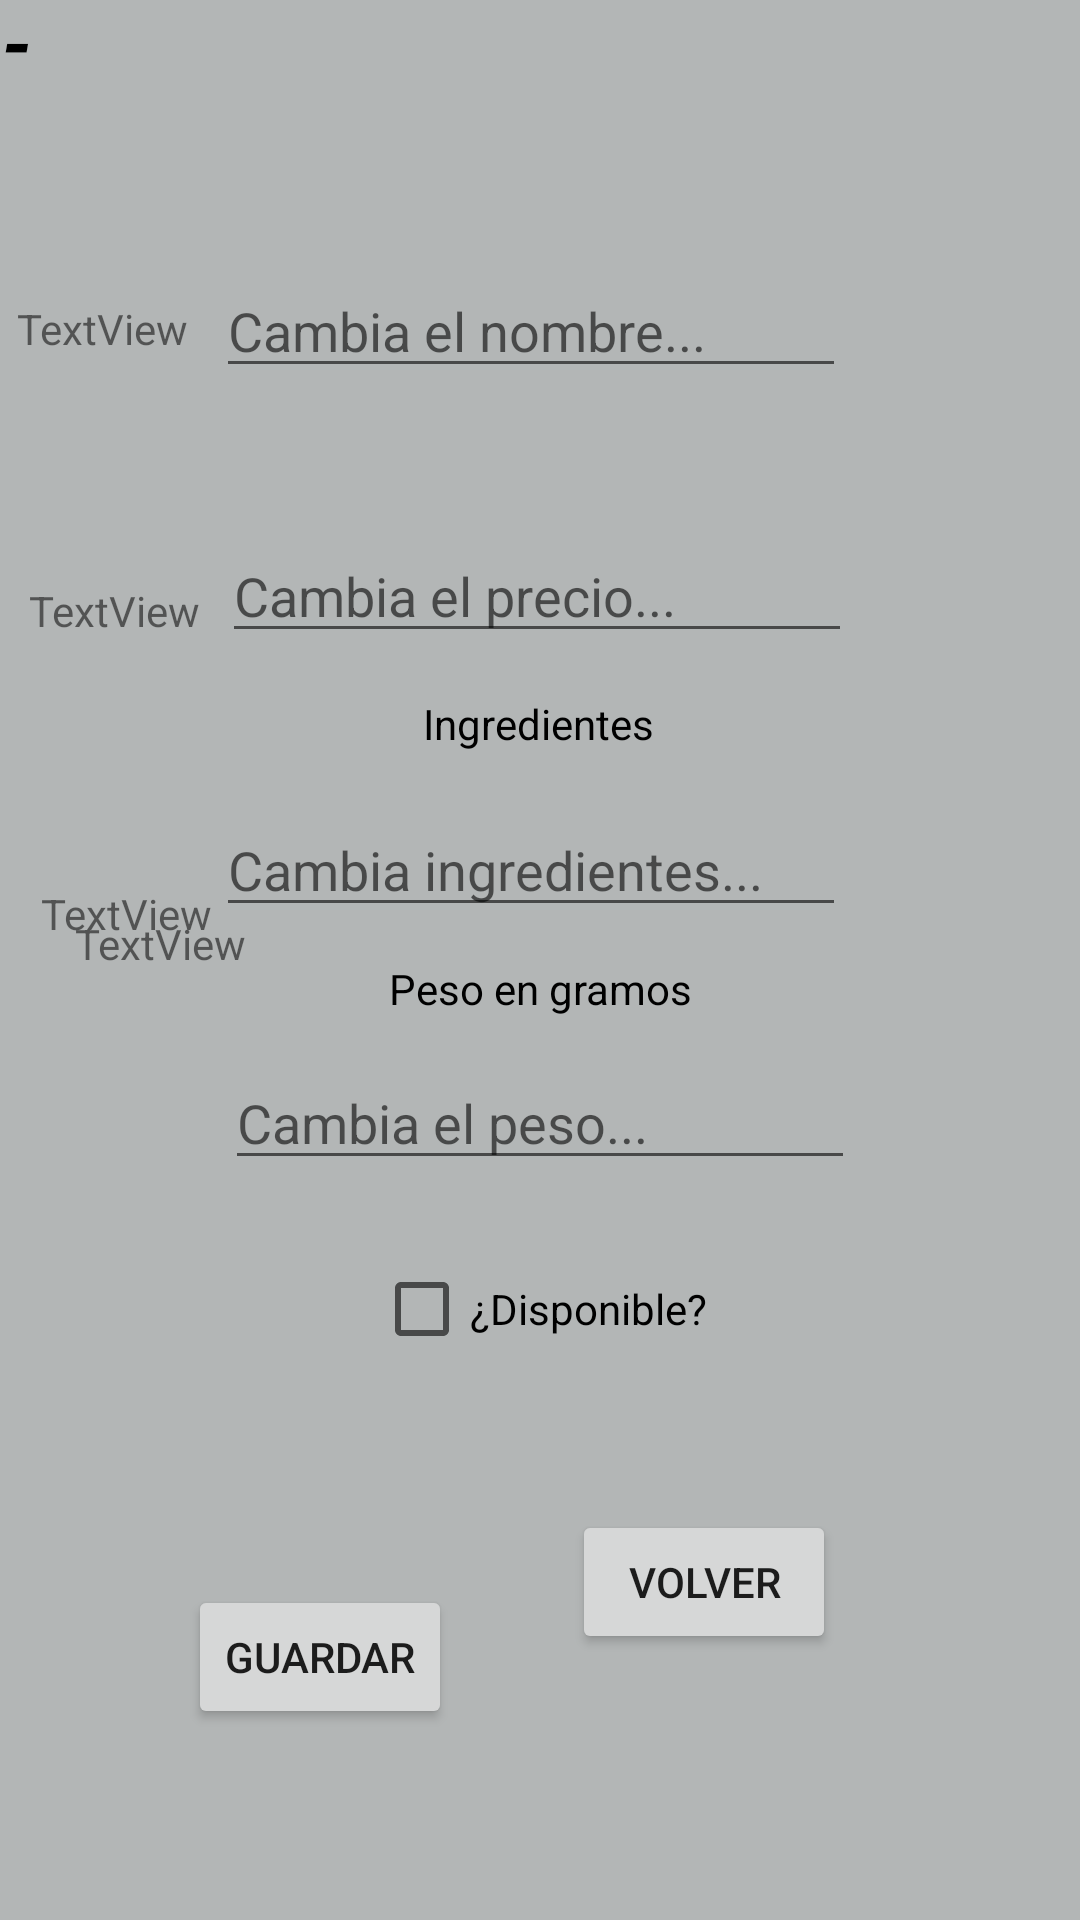

Produce the Android XML layout that renders to this screen, including the resource entries it uses.
<!-- AndroidManifest.xml: application theme Theme.AppCompat.Light.NoActionBar -->
<!-- res/layout/activity_ficha_producto.xml -->
<?xml version="1.0" encoding="utf-8"?>
<androidx.constraintlayout.widget.ConstraintLayout
    xmlns:android="http://schemas.android.com/apk/res/android"
    xmlns:app="http://schemas.android.com/apk/res-auto"
    xmlns:tools="http://schemas.android.com/tools"
    android:layout_width="match_parent"
    android:layout_height="match_parent"
    android:background="#B3B6B6"
    tools:context=".FichaProducto">

    <TextView
        android:id="@+id/tituloModificar"
        android:layout_width="wrap_content"
        android:layout_height="wrap_content"
        android:layout_marginStart="5dp"
        android:layout_marginTop="16dp"
        android:layout_marginEnd="4dp"
        android:layout_marginBottom="25dp"
        android:text="@string/modificarDatos"
        android:textColor="@color/black"
        android:textSize="26sp"
        android:textStyle="bold|italic"
        app:layout_constraintBottom_toTopOf="@+id/textViewModificarNombre"
        app:layout_constraintEnd_toEndOf="parent"
        app:layout_constraintStart_toStartOf="parent"
        app:layout_constraintTop_toTopOf="parent" />

    <TextView
        android:id="@+id/textViewModificarNombre"
        android:layout_width="wrap_content"
        android:layout_height="wrap_content"
        android:layout_marginStart="177dp"
        android:layout_marginEnd="184dp"
        android:layout_marginBottom="13dp"
        android:text="@string/nombreProducto"
        android:textColor="@color/black"
        app:layout_constraintBottom_toTopOf="@+id/editTextModificarNombre"
        app:layout_constraintEnd_toEndOf="parent"
        app:layout_constraintStart_toStartOf="parent"
        app:layout_constraintTop_toBottomOf="@+id/tituloModificar" />

    <EditText
        android:id="@+id/editTextModificarNombre"
        android:layout_width="wrap_content"
        android:layout_height="wrap_content"
        android:layout_marginStart="98dp"
        android:layout_marginEnd="104dp"
        android:layout_marginBottom="17dp"
        android:ems="10"
        android:hint="@string/hintModificarNombre"
        android:inputType="textPersonName"
        app:layout_constraintBottom_toTopOf="@+id/textViewModificarPrecio"
        app:layout_constraintEnd_toEndOf="parent"
        app:layout_constraintStart_toStartOf="parent"
        app:layout_constraintTop_toBottomOf="@+id/textViewModificarNombre" />

    <TextView
        android:id="@+id/textViewModificarPrecio"
        android:layout_width="wrap_content"
        android:layout_height="wrap_content"
        android:layout_marginStart="176dp"
        android:layout_marginEnd="195dp"
        android:layout_marginBottom="11dp"
        android:text="@string/precioProducto"
        android:textColor="@color/black"
        app:layout_constraintBottom_toTopOf="@+id/editTextModificarPrecio"
        app:layout_constraintEnd_toEndOf="parent"
        app:layout_constraintStart_toStartOf="parent"
        app:layout_constraintTop_toBottomOf="@+id/editTextModificarNombre" />

    <EditText
        android:id="@+id/editTextModificarPrecio"
        android:layout_width="wrap_content"
        android:layout_height="wrap_content"
        android:layout_marginStart="100dp"
        android:layout_marginEnd="102dp"
        android:layout_marginBottom="14dp"
        android:ems="10"
        android:hint="@string/hintModificarPrecio"
        android:inputType="numberDecimal"
        app:layout_constraintBottom_toTopOf="@+id/textViewModificarIngredientes"
        app:layout_constraintEnd_toEndOf="parent"
        app:layout_constraintStart_toStartOf="parent"
        app:layout_constraintTop_toBottomOf="@+id/textViewModificarPrecio" />

    <TextView
        android:id="@+id/textViewModificarIngredientes"
        android:layout_width="wrap_content"
        android:layout_height="wrap_content"
        android:layout_marginStart="166dp"
        android:layout_marginEnd="167dp"
        android:layout_marginBottom="17dp"
        android:text="@string/ingredientesProducto"
        android:textColor="@color/black"
        app:layout_constraintBottom_toTopOf="@+id/editTextModificarIngredientes"
        app:layout_constraintEnd_toEndOf="parent"
        app:layout_constraintStart_toStartOf="parent"
        app:layout_constraintTop_toBottomOf="@+id/editTextModificarPrecio" />

    <EditText
        android:id="@+id/editTextModificarIngredientes"
        android:layout_width="wrap_content"
        android:layout_height="wrap_content"
        android:layout_marginStart="98dp"
        android:layout_marginEnd="104dp"
        android:layout_marginBottom="11dp"
        android:ems="10"
        android:hint="@string/hintModificarIngredientes"
        android:inputType="textPersonName"
        app:layout_constraintBottom_toTopOf="@+id/textView5"
        app:layout_constraintEnd_toEndOf="parent"
        app:layout_constraintStart_toStartOf="parent"
        app:layout_constraintTop_toBottomOf="@+id/textViewModificarIngredientes" />

    <TextView
        android:id="@+id/textView5"
        android:layout_width="wrap_content"
        android:layout_height="wrap_content"
        android:layout_marginStart="155dp"
        android:layout_marginEnd="155dp"
        android:layout_marginBottom="13dp"
        android:text="@string/pesoProducto"
        android:textColor="@color/black"
        app:layout_constraintBottom_toTopOf="@+id/editTextModificarPeso"
        app:layout_constraintEnd_toEndOf="parent"
        app:layout_constraintStart_toStartOf="parent"
        app:layout_constraintTop_toBottomOf="@+id/editTextModificarIngredientes" />

    <EditText
        android:id="@+id/editTextModificarPeso"
        android:layout_width="wrap_content"
        android:layout_height="wrap_content"
        android:layout_marginStart="101dp"
        android:layout_marginEnd="101dp"
        android:layout_marginBottom="27dp"
        android:ems="10"
        android:hint="@string/hintModificarPeso"
        android:inputType="numberDecimal"
        app:layout_constraintBottom_toTopOf="@+id/checkboxModificarDisponible"
        app:layout_constraintEnd_toEndOf="parent"
        app:layout_constraintStart_toStartOf="parent"
        app:layout_constraintTop_toBottomOf="@+id/textView5" />

    <CheckBox
        android:id="@+id/checkboxModificarDisponible"
        android:layout_width="wrap_content"
        android:layout_height="wrap_content"
        android:layout_marginStart="150dp"
        android:layout_marginEnd="150dp"
        android:layout_marginBottom="76dp"
        android:text="@string/disponibleCheckBox"
        app:layout_constraintBottom_toTopOf="@+id/botonModificarGuardar"
        app:layout_constraintEnd_toEndOf="parent"
        app:layout_constraintStart_toStartOf="parent"
        app:layout_constraintTop_toBottomOf="@+id/editTextModificarPeso" />

    <Button
        android:id="@+id/botonModificarGuardar"
        android:layout_width="wrap_content"
        android:layout_height="wrap_content"
        android:layout_marginStart="88dp"
        android:layout_marginBottom="114dp"
        android:text="@string/botonGuardar"
        app:layout_constraintBottom_toBottomOf="parent"
        app:layout_constraintEnd_toStartOf="@+id/botonModificarVolver"
        app:layout_constraintStart_toStartOf="parent"
        app:layout_constraintTop_toBottomOf="@+id/checkboxModificarDisponible" />

    <Button
        android:id="@+id/botonModificarVolver"
        android:layout_width="wrap_content"
        android:layout_height="wrap_content"
        android:layout_marginStart="40dp"
        android:layout_marginTop="76dp"
        android:layout_marginEnd="107dp"
        android:layout_marginBottom="114dp"
        android:text="@string/botonVolver"
        app:layout_constraintBottom_toBottomOf="parent"
        app:layout_constraintEnd_toEndOf="parent"
        app:layout_constraintStart_toEndOf="@+id/botonModificarGuardar"
        app:layout_constraintTop_toBottomOf="@+id/checkboxModificarDisponible" />

    <TextView
        android:id="@+id/reciboNombre"
        android:layout_width="wrap_content"
        android:layout_height="wrap_content"
        android:layout_marginStart="18dp"
        android:layout_marginTop="69dp"
        android:layout_marginEnd="22dp"
        android:text="TextView"
        app:layout_constraintEnd_toStartOf="@+id/editTextModificarNombre"
        app:layout_constraintStart_toStartOf="parent"
        app:layout_constraintTop_toBottomOf="@+id/tituloModificar" />

    <TextView
        android:id="@+id/reciboPrecio"
        android:layout_width="wrap_content"
        android:layout_height="wrap_content"
        android:layout_marginStart="22dp"
        android:layout_marginTop="75dp"
        android:layout_marginEnd="20dp"
        android:text="TextView"
        app:layout_constraintEnd_toStartOf="@+id/editTextModificarPrecio"
        app:layout_constraintStart_toStartOf="parent"
        app:layout_constraintTop_toBottomOf="@+id/reciboNombre" />

    <TextView
        android:id="@+id/reciboIngredientes"
        android:layout_width="wrap_content"
        android:layout_height="wrap_content"
        android:layout_marginStart="26dp"
        android:layout_marginTop="82dp"
        android:layout_marginEnd="14dp"
        android:text="TextView"
        app:layout_constraintEnd_toStartOf="@+id/editTextModificarIngredientes"
        app:layout_constraintStart_toStartOf="parent"
        app:layout_constraintTop_toBottomOf="@+id/reciboPrecio" />

    <TextView
        android:id="@+id/reciboPeso"
        android:layout_width="wrap_content"
        android:layout_height="wrap_content"
        android:layout_marginStart="25dp"
        android:layout_marginEnd="18dp"
        android:layout_marginBottom="316dp"
        android:text="TextView"
        app:layout_constraintBottom_toBottomOf="parent"
        app:layout_constraintEnd_toStartOf="@+id/editTextModificarPeso"
        app:layout_constraintHorizontal_bias="0.0"
        app:layout_constraintStart_toStartOf="parent" />
</androidx.constraintlayout.widget.ConstraintLayout>
<!-- resources referenced by this layout -->
<resources>
  <string name="botonGuardar">Guardar</string>
  <string name="botonVolver">Volver</string>
  <string name="disponibleCheckBox">¿Disponible?</string>
  <string name="hintModificarIngredientes">Cambia ingredientes...</string>
  <string name="hintModificarNombre">Cambia el nombre...</string>
  <string name="hintModificarPeso">Cambia el peso...</string>
  <string name="hintModificarPrecio">Cambia el precio...</string>
  <string name="ingredientesProducto">Ingredientes</string>
  <string name="modificarDatos">- Modificar datos del Producto -</string>
  <string name="nombreProducto">Nombre</string>
  <string name="pesoProducto">Peso en gramos</string>
  <string name="precioProducto">Precio</string>
  <!-- not gathered from this repository: default colours our renderer supplied (Android Studio template values) -->
  <color name="black">#FF000000</color>
</resources>
